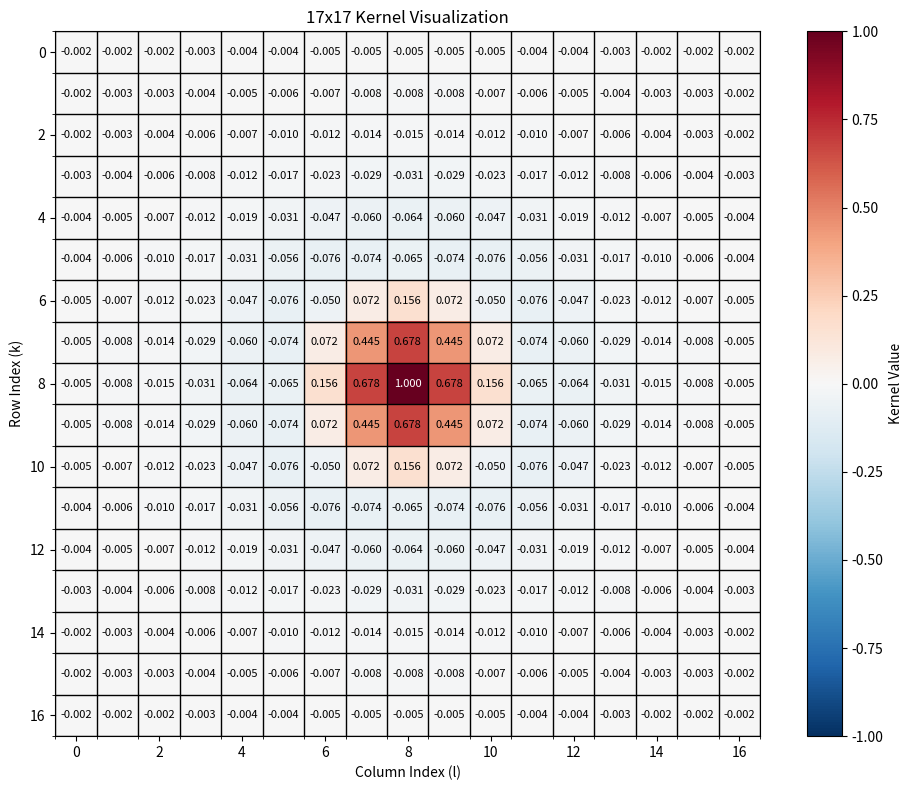
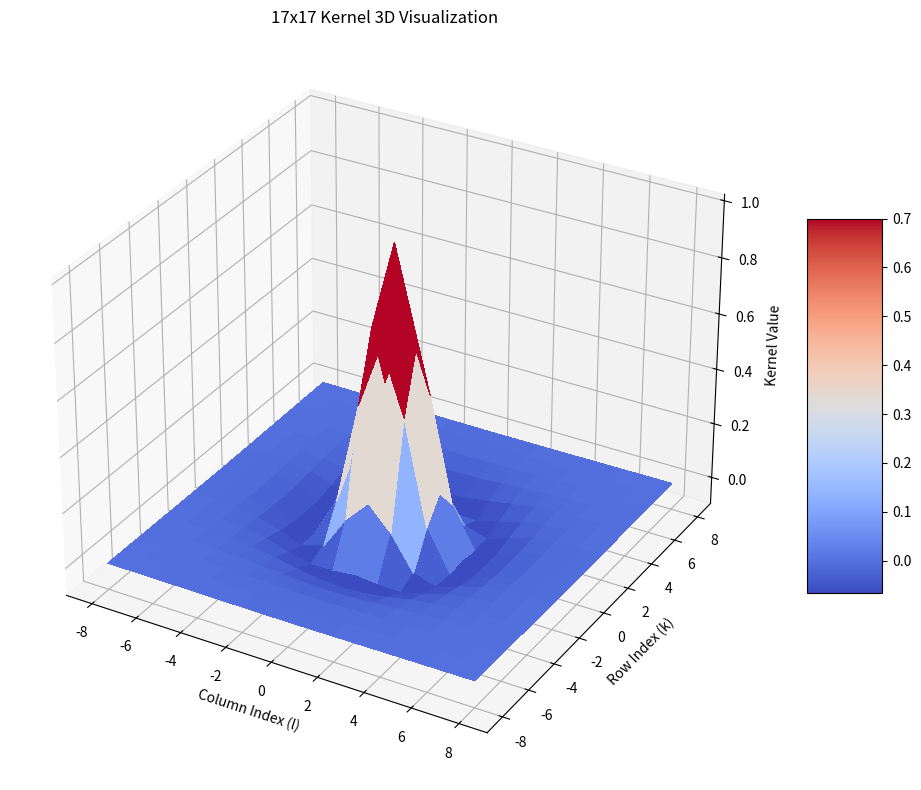

Here is the Python script that generated these plots, in order:
import math
import numpy as np
import matplotlib.pyplot as plt
from matplotlib import cm
import os

def j0(x):
    ax = abs(x)
    if ax < 8.0:
        y = x * x
        ans1 = 57568490574.0 + y * (-13362590354.0 + y * (651619640.7 + y * (-11214424.18 + y * (77392.33017 + y * (-184.9052456)))))
        ans2 = 57568490411.0 + y * (1029532985.0 + y * (9494680.718 + y * (59272.64853 + y * (267.8532712 + y * 1.0))))
        return ans1 / ans2
    else:
        z = 8.0 / ax
        y = z * z
        xx = ax - 0.785398164
        ans1 = 1.0 + y * (-0.1098628627e-2 + y * (0.2734510407e-4 + y * (-0.2073370639e-5 + y * 0.2093887211e-6)))
        ans2 = -0.1562499995e-1 + y * (0.1430488765e-3 + y * (-0.6911147651e-5 + y * (0.7621095161e-6 - y * 0.934935152e-7)))
        return math.sqrt(0.636619772 / ax) * (math.cos(xx) * ans1 - z * math.sin(xx) * ans2)

def initialize_kernel(P, dk=0.01, sigma=1.0):
    """
    Compute the elements of the convolution kernel based on the reference implementation.
    dk: Step size for integration.
    sigma: Parameter controlling the exponential decay.
    """
    # Compute normalization factor
    norm = 0.0
    k = 0.0
    while k < 10.0:
        norm += k * k * math.exp(-sigma * k * k)
        k += dk

    # Initialize kernel array
    kernel_size = 2 * P + 1
    kernel = np.zeros((kernel_size, kernel_size))

    # Compute kernel values
    for i in range(-P, P + 1):
        for j in range(-P, P + 1):
            r = math.sqrt(i * i + j * j)
            kern = 0.0
            k = 0.0
            while k < 10.0:
                kern += k * k * math.exp(-sigma * k * k) * j0(r * k)
                k += dk
            kernel[i + P, j + P] = kern / norm

    return kernel

def format_for_glsl(kernel, P):
    """Format the kernel values as a GLSL-compatible float array"""
    kernel_size = 2 * P + 1
    
    # Start the GLSL string
    glsl: str = ""
    glsl += f"const int kernel_size = {kernel_size};\n"
    glsl += f"const int P = {P};\n"
    glsl += f"\n"
    glsl += f"// {kernel_size}x{kernel_size} kernel lookup table\n"
    glsl += f"const float kernel_lookup[{kernel_size * kernel_size}] = float[](\n"
    
    # Add each value
    values = []
    for i in range(kernel_size):
        for j in range(kernel_size):
            values.append(f"{kernel[i, j]:.8f}")
    
    # Format with 4 values per line
    lines = []
    for i in range(0, len(values), 4):
        lines.append("    " + ", ".join(values[i:i+4]))
    
    glsl += ",\n".join(lines)
    glsl += "\n);"
    
    return glsl

def visualize_kernel(kernel, P, output_path="kernel_visualization.png"):
    """
    Generate a PNG visualization of the kernel values.
    Handles both positive and negative values with different colors.
    """
    kernel_size = 2 * P + 1
    
    # Create figure
    plt.figure(figsize=(10, 8))
    
    # Create main heatmap plot
    ax = plt.subplot(111)
    
    # Determine the range for better visualization
    abs_max = max(abs(np.max(kernel)), abs(np.min(kernel)))
    vmin = -abs_max
    vmax = abs_max
    
    # Use a diverging colormap to show positive and negative values differently
    # 'RdBu_r' uses red for negative values and blue for positive
    heatmap = ax.imshow(kernel, cmap='RdBu_r', vmin=vmin, vmax=vmax)
    
    # Add colorbar
    cbar = plt.colorbar(heatmap)
    cbar.set_label('Kernel Value')
    
    # Add grid lines to separate cells
    ax.set_xticks(np.arange(-.5, kernel_size, 1), minor=True)
    ax.set_yticks(np.arange(-.5, kernel_size, 1), minor=True)
    ax.grid(which='minor', color='black', linestyle='-', linewidth=1)
    
    # Add labels
    plt.title(f'{kernel_size}x{kernel_size} Kernel Visualization')
    plt.xlabel('Column Index (l)')
    plt.ylabel('Row Index (k)')
    
    # Add annotations with actual values
    for i in range(kernel_size):
        for j in range(kernel_size):
            value = kernel[i, j]
            text_color = 'white' if abs(value) > abs_max * 0.7 else 'black'
            ax.text(j, i, f"{value:.3f}", ha="center", va="center", color=text_color, fontsize=8)
    
    # Save figure
    plt.tight_layout()
    plt.savefig(output_path, dpi=150)
    print(f"Kernel visualization saved to: {output_path}")
    
    # Additional 3D visualization
    fig = plt.figure(figsize=(10, 8))
    ax = fig.add_subplot(111, projection='3d')
    
    # Create X, Y coordinates for the grid
    x = np.arange(-P, P+1)
    y = np.arange(-P, P+1)
    x_grid, y_grid = np.meshgrid(x, y)
    
    # Plot the 3D surface
    surf = ax.plot_surface(x_grid, y_grid, kernel, cmap=cm.coolwarm, linewidth=0, antialiased=False)
    
    # Add colorbar and labels
    fig.colorbar(surf, ax=ax, shrink=0.5, aspect=5)
    ax.set_title(f'{kernel_size}x{kernel_size} Kernel 3D Visualization')
    ax.set_xlabel('Column Index (l)')
    ax.set_ylabel('Row Index (k)')
    ax.set_zlabel('Kernel Value')
    
    # Save 3D figure
    three_d_path = output_path.replace('.png', '_3d.png')
    plt.tight_layout()
    plt.savefig(three_d_path, dpi=150)
    print(f"3D kernel visualization saved to: {three_d_path}")
    
    # Close figures to free memory
    plt.close('all')
    
    return output_path

def main():
    # Set kernel size (P parameter from C# code)
    P = 8  # Change this to adjust kernel size
    
    # Compute the kernel
    kernel = initialize_kernel(P)
    
    # Generate visualization
    visualize_kernel(kernel, P)
    
    # Format for GLSL
    glsl_code = format_for_glsl(kernel, P)
    
    # Print the GLSL code to console
    print("\nGLSL Lookup Table:")
    print(glsl_code)
    
    # Optionally save to a file
    output_file = "kernel_lookup_table.gdshaderinc"
    with open(output_file, "w") as f:
        f.write(glsl_code)
    
    print(f"\nLookup table saved to {output_file}")

if __name__ == "__main__":
    main()
